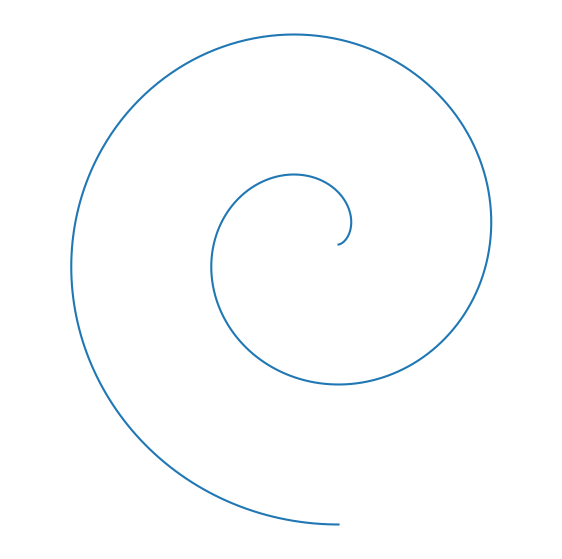

Source code (Python):
import numpy as np
import matplotlib.pyplot as plt

def circle_involute(a=0,r=1,turns=1,n=1001):
    
    th = np.linspace(0,2*turns*np.pi,n)
    x = r*(np.cos(th)+(th-a)*np.sin(th))
    y = r*(np.sin(th)-(th-a)*np.cos(th))

    fig = plt.figure()
    fig.set_size_inches(7,7)
    ax = plt.axes()
    ax.set_aspect("equal","datalim")
    ax.axis('off')
    ax.set_xticks([])
    ax.set_yticks([])
    
    plt.plot(x,y)


if __name__ == '__main__':
    circle_involute(a=0,turns=2)